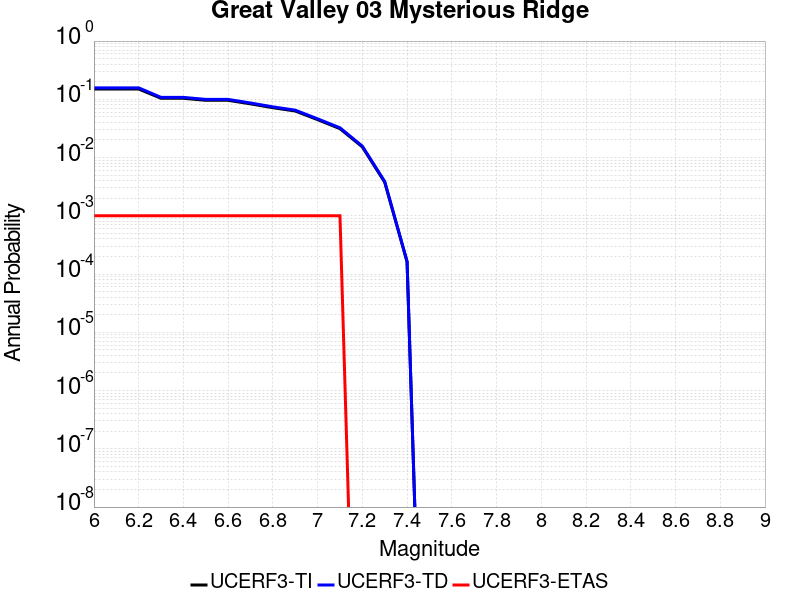

The table this chart was drawn from, first rows:
Magnitude, UCERF3-TI Prob, UCERF3-TD Prob, UCERF3-ETAS Prob
6.0, 0.1502, 0.1574, 0.001
6.1, 0.1502, 0.1574, 0.001
6.2, 0.1502, 0.1574, 0.001
6.3, 0.1041, 0.108, 0.001
6.4, 0.1041, 0.108, 0.001
6.5, 0.09622, 0.09972, 0.001
6.6, 0.09613, 0.09963, 0.001
6.7, 0.08356, 0.08649, 0.001
6.8, 0.07175, 0.07422, 0.001
6.9, 0.06299, 0.06514, 0.001
7.0, 0.04475, 0.04624, 0.001
7.1, 0.03136, 0.03242, 0.001
7.2, 0.01522, 0.01572, 0.0
7.3, 0.00377, 0.003887, 0.0
7.4, 1.6237547E-4, 1.6384812E-4, 0.0
